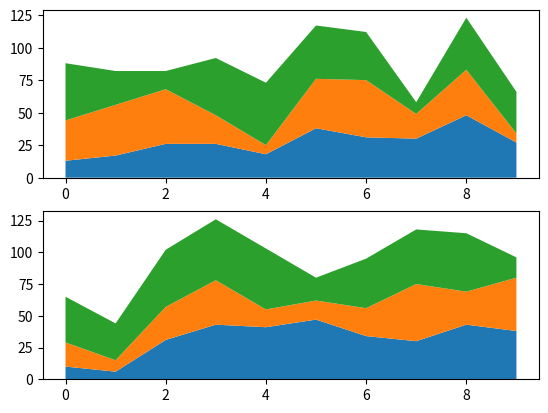

Write the Python code that produced this figure.
import numpy as np
from matplotlib import pyplot as plt

fnx = lambda : np.random.randint(5, 50, 10)
y = np.row_stack((fnx(), fnx(), fnx()))
x = np.arange(10)

y1, y2, y3 = fnx(), fnx(), fnx()


p1 = plt.subplot(211)
#ax = fig.add_subplot(211)
p1.stackplot(x, y)



p2=plt.subplot(212)
p2.stackplot(x, y1, y2, y3)
plt.show()